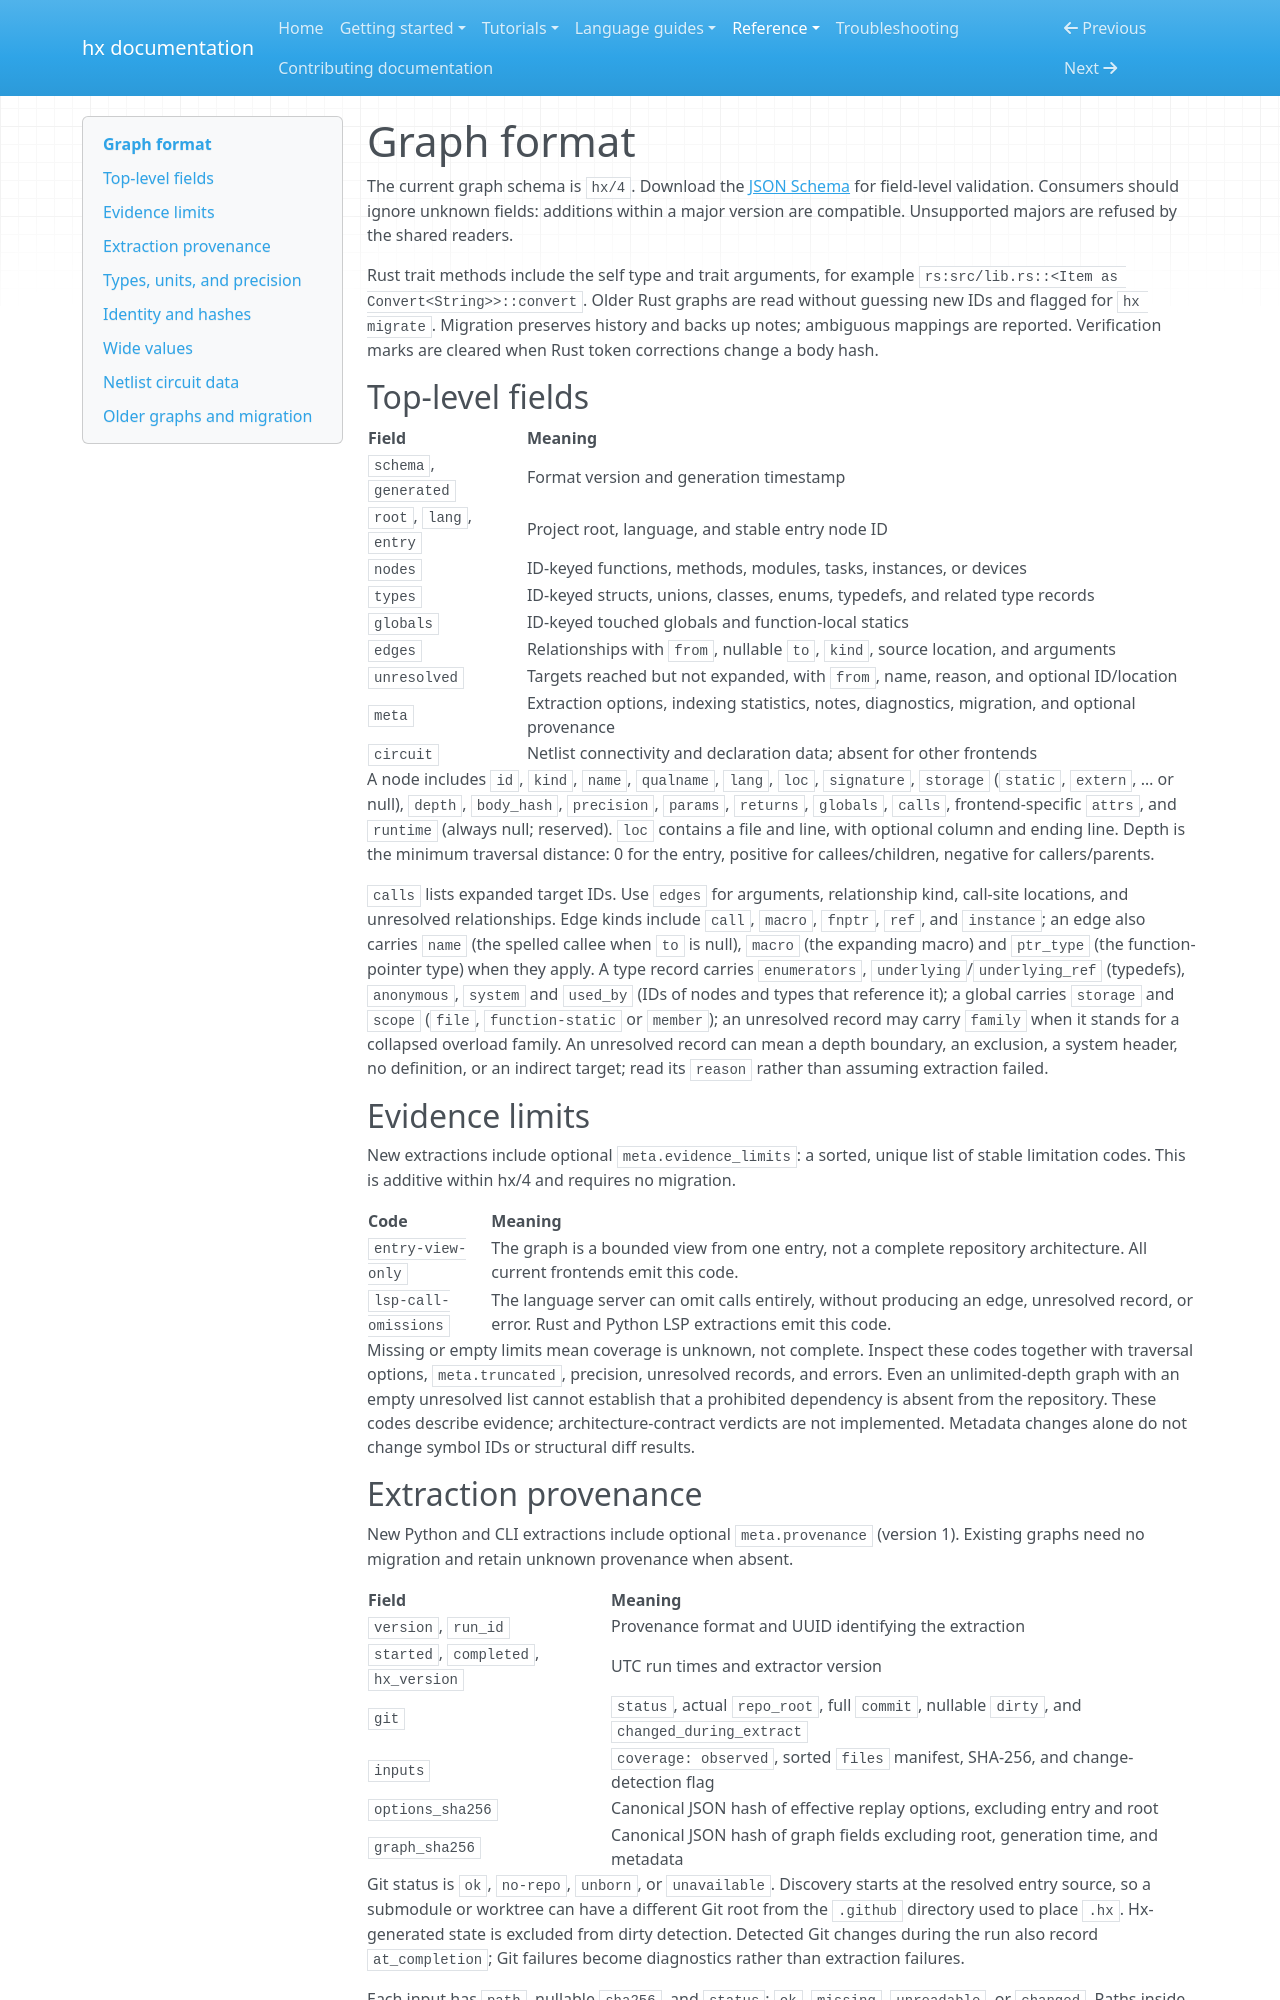

repository: CansWang/hierX · page: reference/graph/index.html · generator: mkdocs

# Graph format

The current graph schema is `hx/4`. Download the
[JSON Schema](hx-4.schema.json) for field-level validation. Consumers should ignore
unknown fields: additions within a major version are compatible. Unsupported
majors are refused by the shared readers.

Rust trait methods include the self type and trait arguments, for example
`rs:src/lib.rs::<Item as Convert<String>>::convert`. Older Rust graphs are read
without guessing new IDs and flagged for `hx migrate`. Migration preserves
history and backs up notes; ambiguous mappings are reported. Verification marks
are cleared when Rust token corrections change a body hash.

## Top-level fields

| Field | Meaning |
|---|---|
| `schema`, `generated` | Format version and generation timestamp |
| `root`, `lang`, `entry` | Project root, language, and stable entry node ID |
| `nodes` | ID-keyed functions, methods, modules, tasks, instances, or devices |
| `types` | ID-keyed structs, unions, classes, enums, typedefs, and related type records |
| `globals` | ID-keyed touched globals and function-local statics |
| `edges` | Relationships with `from`, nullable `to`, `kind`, source location, and arguments |
| `unresolved` | Targets reached but not expanded, with `from`, name, reason, and optional ID/location |
| `meta` | Extraction options, indexing statistics, notes, diagnostics, migration, and optional provenance |
| `circuit` | Netlist connectivity and declaration data; absent for other frontends |

A node includes `id`, `kind`, `name`, `qualname`, `lang`, `loc`, `signature`,
`storage` (`static`, `extern`, … or null), `depth`, `body_hash`, `precision`,
`params`, `returns`, `globals`, `calls`, frontend-specific `attrs`, and `runtime`
(always null; reserved). `loc` contains a file and line, with optional column
and ending line. Depth is the minimum traversal distance: 0 for the entry,
positive for callees/children, negative for callers/parents.

`calls` lists expanded target IDs. Use `edges` for arguments, relationship kind,
call-site locations, and unresolved relationships. Edge kinds include `call`,
`macro`, `fnptr`, `ref`, and `instance`; an edge also carries `name` (the spelled
callee when `to` is null), `macro` (the expanding macro) and `ptr_type` (the
function-pointer type) when they apply. A type record carries `enumerators`,
`underlying`/`underlying_ref` (typedefs), `anonymous`, `system` and `used_by`
(IDs of nodes and types that reference it); a global carries `storage` and
`scope` (`file`, `function-static` or `member`); an unresolved record may carry
`family` when it stands for a collapsed overload family. An unresolved record can mean a depth
boundary, an exclusion, a system header, no definition, or an indirect target;
read its `reason` rather than assuming extraction failed.

## Evidence limits

New extractions include optional `meta.evidence_limits`: a sorted, unique list
of stable limitation codes. This is additive within hx/4 and requires no migration.

| Code | Meaning |
|---|---|
| `entry-view-only` | The graph is a bounded view from one entry, not a complete repository architecture. All current frontends emit this code. |
| `lsp-call-omissions` | The language server can omit calls entirely, without producing an edge, unresolved record, or error. Rust and Python LSP extractions emit this code. |

Missing or empty limits mean coverage is unknown, not complete. Inspect these
codes together with traversal options, `meta.truncated`, precision, unresolved
records, and errors. Even an unlimited-depth graph with an empty unresolved list
cannot establish that a prohibited dependency is absent from the repository.
These codes describe evidence; architecture-contract verdicts are not implemented.
Metadata changes alone do not change symbol IDs or structural diff results.
